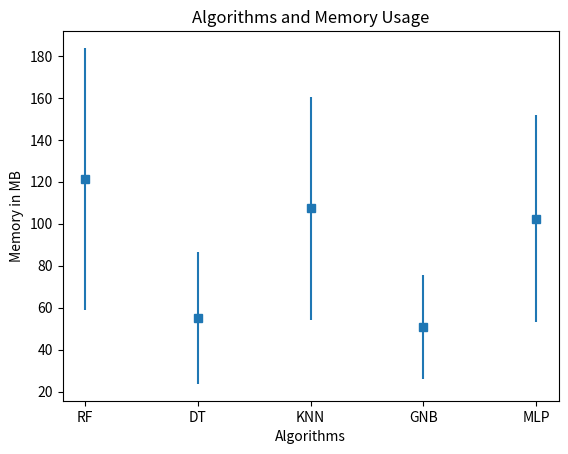

Generate this figure with matplotlib:
import matplotlib.pyplot as plt
import numpy as np



# rf_cpu  = [0.00,  394.45, 100.10, 100.22,   0.00]
# rf_ram  = [39.03,  57.12, 157.90, 172.70,   38.9]
# dt_cpu  = [0.00,     0.0, 953.62,  28.28,   0.00]
# dt_ram  = [31.85,  31.85,  99.62,  32.41,  42.41]
# knn_cpu = [0.00,  554.24, 100.01,  51.86,   0.00]
# knn_ram = [38.71, 133.20, 155.70,  38.91,  38.76]
# gnb_cpu = [0.00,   0.0  , 914.24,  44.46,   0.00]
# gnb_ram = [32.44,  32.44,  85.79,  32.99,  32.99]
# mlp_cpu = [0.00,  573.53, 100.15, 100.17, 100.25]
# mlp_ram = [32.20, 128.10, 145.60, 145.60, 145.60]

rf_cpu  = [394.45,  100.22]
rf_ram  = [ 157.90, 172.70, 33.30]
dt_cpu  = [ 953.62,  28.28]
dt_ram  = [ 99.62,  32.41, 33.30]
knn_cpu = [554.24, 100.01]
knn_ram = [133.20, 155.70, 33.30]
gnb_cpu = [ 914.24,  44.46]
gnb_ram = [85.79,  32.99, 33.30]
mlp_cpu = [573.53, 100.17]
mlp_ram = [128.10, 145.60, 33.30]

rf_cpu_max = [394.45]
rf_ram_max = [172.70]
dt_cpu_max = [953.62]
dt_ram_max = [99.62]
knn_cpu_max = [554.24]
knn_ram_max = [155.70]
gnb_cpu_max = [914.24]
gnb_ram_max = [85.79]
mlp_cpu_max = [573.53]
mlp_ram_max = [145.60]


#mean = sum(test_list) / len(test_list)
#variance = sum([((x - mean) ** 2) for x in test_list]) / len(test_list)


mean_rf_cpu = sum(rf_cpu)/len(rf_cpu)
var_rf_cpu = sum([((x - mean_rf_cpu) ** 2) for x in rf_cpu]) / len(rf_cpu)
res_rf_cpu = var_rf_cpu ** 0.5

mean_dt_cpu = sum(dt_cpu)/len(dt_cpu)
var_dt_cpu = sum([((x - mean_dt_cpu) ** 2) for x in dt_cpu]) / len(dt_cpu)
res_dt_cpu = var_dt_cpu ** 0.5

mean_knn_cpu = sum(knn_cpu)/len(knn_cpu)
var_knn_cpu = sum([((x - mean_knn_cpu) ** 2) for x in knn_cpu]) / len(knn_cpu)
res_knn_cpu = var_knn_cpu ** 0.5

mean_gnb_cpu = sum(gnb_cpu)/len(gnb_cpu)
var_gnb_cpu = sum([((x - mean_gnb_cpu) ** 2) for x in gnb_cpu]) / len(gnb_cpu)
res_gnb_cpu = var_gnb_cpu ** 0.5

mean_mlp_cpu = sum(mlp_cpu)/len(mlp_cpu)
var_mlp_cpu = sum([((x - mean_mlp_cpu) ** 2) for x in mlp_cpu]) / len(mlp_cpu)
res_mlp_cpu = var_mlp_cpu ** 0.5



#ram
mean_rf_ram = sum(rf_ram)/len(rf_ram)
var_rf_ram = sum([((x - mean_rf_ram) ** 2) for x in rf_ram]) / len(rf_ram)
res_rf_ram = var_rf_ram ** 0.5

mean_dt_ram = sum(dt_ram)/len(dt_ram)
var_dt_ram = sum([((x - mean_dt_ram) ** 2) for x in dt_ram]) / len(dt_ram)
res_dt_ram = var_dt_ram ** 0.5

mean_knn_ram = sum(knn_ram)/len(knn_ram)
var_knn_ram = sum([((x - mean_knn_ram) ** 2) for x in knn_ram]) / len(knn_ram)
res_knn_ram = var_knn_ram ** 0.5

mean_gnb_ram = sum(gnb_ram)/len(gnb_ram)
var_gnb_ram = sum([((x - mean_gnb_ram) ** 2) for x in gnb_ram]) / len(gnb_ram)
res_gnb_ram = var_gnb_ram ** 0.5

mean_mlp_ram = sum(mlp_ram)/len(mlp_ram)
var_mlp_ram = sum([((x - mean_mlp_ram) ** 2) for x in mlp_ram]) / len(mlp_ram)
res_mlp_ram = var_mlp_ram ** 0.5



x = np.array(['RF', 'DT', 'KNN', 'GNB', 'MLP'])
#y = np.array([mean_rf_cpu, mean_dt_cpu, mean_knn_cpu, mean_gnb_cpu, mean_mlp_cpu]) # Effectively y = x**2
#e = np.array([res_rf_cpu, res_dt_cpu, res_knn_cpu, res_gnb_cpu, res_mlp_cpu])

y = np.array([mean_rf_ram, mean_dt_ram, mean_knn_ram, mean_gnb_ram, mean_mlp_ram]) # Effectively y = x**2
e = np.array([res_rf_ram, res_dt_ram, res_knn_ram, res_gnb_ram, res_mlp_ram])

plt.errorbar(x, y, e, linestyle='None', marker='s')
plt.xlabel('Algorithms', fontsize=10)
plt.ylabel('CPU percentage', fontsize=10)
plt.ylabel('Memory in MB', fontsize=10)
#plt.plot(x, y)
plt.title("Algorithms and Memory Usage")
#plt.title("Algorithms and RAM Usage")
plt.show()